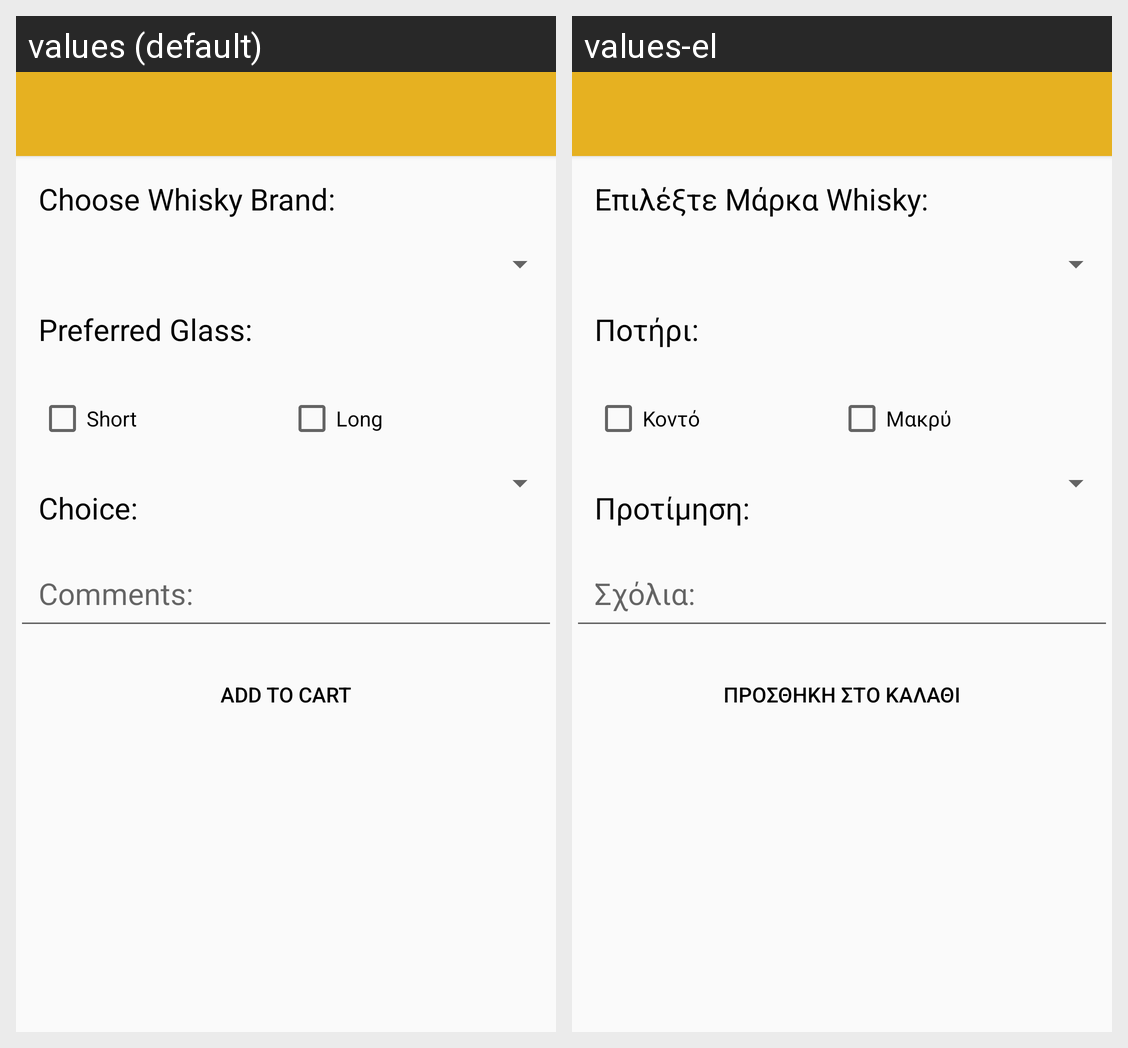

Here is an Android app screen in its default locale and in the app's own translations. Write out the translated-string differences for the strings that appear on this screen.
Android screen res/layout/activity_whiskeys.xml rendered under 2 locales, left to right: values (default), values-el. Device: Nexus 5 (rendered at 1080×1920; each locale shown at half size, 540×960, under a caption strip naming it); theme AppTheme.
Strings drawn on this screen, with the default value and each locale's value (text and hints the layout hard-codes, and strings that could not be matched under every locale, appear in the picture but are not listed):

whisky_flavor
  values: Choose Whisky Brand:
  values-el: Επιλέξτε Μάρκα Whisky:

glass_pref
  values: Preferred Glass:
  values-el: Ποτήρι:

short_glass
  values: Short
  values-el: Κοντό

long_glass
  values: Long
  values-el: Μακρύ

refreshment_flavor
  values: Choice:
  values-el: Προτίμηση:

sxolia
  values: Comments:
  values-el: Σχόλια:

cart
  values: Add to Cart
  values-el: Προσθήκη στο Καλάθι
